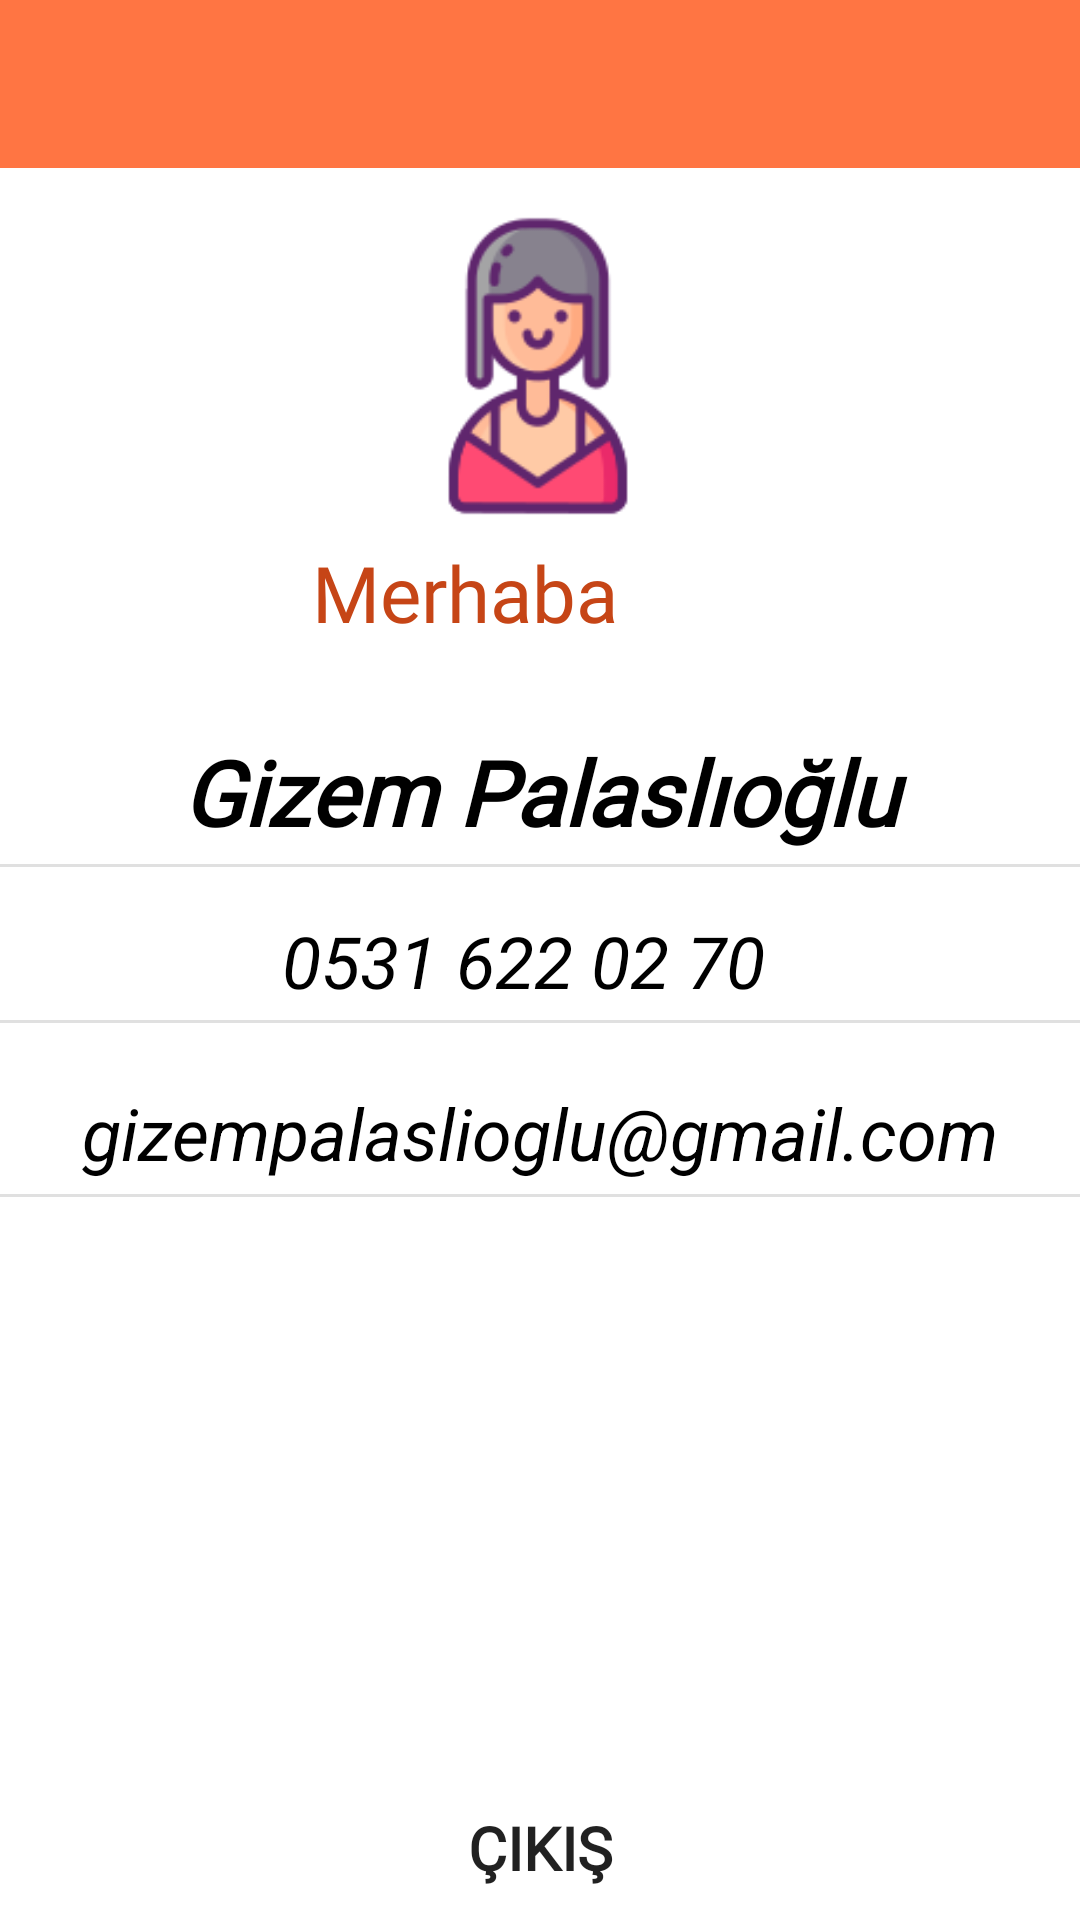

Android layout source for this screen:
<!-- AndroidManifest.xml: application theme Theme.BootcampProject -->
<!-- res/layout/fragment_profil.xml -->
<?xml version="1.0" encoding="utf-8"?>
<layout xmlns:android="http://schemas.android.com/apk/res/android"
    xmlns:app="http://schemas.android.com/apk/res-auto"
    xmlns:tools="http://schemas.android.com/tools">

    <data>

        <variable
            name="profilFragment"
            type="com.example.bootcampproject.fragment.ProfilFragment" />

        <variable
            name="profilToolbarBaslik"
            type="String" />

        <variable
            name="yemekNesnesi"
            type="com.example.bootcampproject.entity.Yemekler" />

        <variable
            name="rozetAdapter"
            type="com.example.bootcampproject.adapter.RozetAdapter" />
    </data>

    <androidx.constraintlayout.widget.ConstraintLayout
        android:layout_width="match_parent"
        android:layout_height="match_parent"
        tools:context=".fragment.ProfilFragment">

        <View
            android:id="@+id/divider3"
            android:layout_width="0dp"
            android:layout_height="1dp"
            android:background="?android:attr/listDivider"
            app:layout_constraintEnd_toEndOf="parent"
            app:layout_constraintHorizontal_bias="1.0"
            app:layout_constraintStart_toStartOf="parent"
            app:layout_constraintTop_toBottomOf="@+id/profiltel" />

        <View
            android:id="@+id/divider2"
            android:layout_width="0dp"
            android:layout_height="1dp"
            android:background="?android:attr/listDivider"
            app:layout_constraintEnd_toEndOf="parent"
            app:layout_constraintHorizontal_bias="0.0"
            app:layout_constraintStart_toStartOf="parent"
            app:layout_constraintTop_toBottomOf="@+id/profil_mail" />

        <androidx.appcompat.widget.Toolbar
            android:id="@+id/toolbarProfil"
            android:layout_width="0dp"
            android:layout_height="wrap_content"
            android:background="?attr/colorPrimary"
            android:minHeight="?attr/actionBarSize"
            android:theme="?attr/actionBarTheme"
            app:layout_constraintEnd_toEndOf="parent"
            app:layout_constraintHorizontal_bias="0.0"
            app:layout_constraintStart_toStartOf="parent"
            app:layout_constraintTop_toTopOf="parent">


            <TextView
                android:id="@+id/toolbarBaslik"
                android:layout_width="wrap_content"
                android:layout_height="wrap_content"
                android:layout_gravity="center"
                android:fontFamily="@font/tourney_black"
                android:text="@{profilToolbarBaslik}"
                android:textColor="@color/white"
                android:textSize="26sp"
                android:textStyle="bold"
                tools:layout_editor_absoluteX="189dp"
                tools:layout_editor_absoluteY="18dp" />

        </androidx.appcompat.widget.Toolbar>

        <TextView
            android:id="@+id/profil_ad"
            android:layout_width="306dp"
            android:layout_height="48dp"
            android:layout_marginTop="16dp"
            android:fontFamily="@font/poppins_medium"
            android:gravity="center"
            android:text="Gizem Palaslıoğlu"
            android:textColor="@color/black"
            android:textSize="30sp"
            android:textStyle="bold|italic"
            app:layout_constraintEnd_toEndOf="parent"
            app:layout_constraintHorizontal_bias="0.5"
            app:layout_constraintStart_toStartOf="parent"
            app:layout_constraintTop_toBottomOf="@+id/textView" />


        <ImageView
            android:id="@+id/imageView3"
            android:layout_width="100dp"
            android:layout_height="100dp"
            android:layout_marginTop="16dp"
            android:src="@drawable/profilepic"
            app:layout_constraintEnd_toEndOf="parent"
            app:layout_constraintHorizontal_bias="0.497"
            app:layout_constraintStart_toStartOf="parent"
            app:layout_constraintTop_toBottomOf="@+id/toolbarProfil" />

        <TextView
            android:id="@+id/profil_mail"
            android:layout_width="172dp"
            android:layout_height="36dp"
            android:layout_marginTop="16dp"
            android:text="0531 622 02 70"
            android:textColor="@color/black"
            android:textSize="24sp"
            android:textStyle="italic"
            app:layout_constraintEnd_toEndOf="parent"
            app:layout_constraintHorizontal_bias="0.5"
            app:layout_constraintStart_toStartOf="parent"
            app:layout_constraintTop_toBottomOf="@+id/profil_ad" />

        <View
            android:id="@+id/divider"
            android:layout_width="0dp"
            android:layout_height="1dp"
            android:background="?android:attr/listDivider"
            app:layout_constraintEnd_toEndOf="parent"
            app:layout_constraintHorizontal_bias="0.0"
            app:layout_constraintStart_toStartOf="parent"
            app:layout_constraintTop_toBottomOf="@+id/profil_ad" />

        <TextView
            android:id="@+id/profiltel"
            android:layout_width="312dp"
            android:layout_height="41dp"
            android:layout_marginTop="16dp"
            android:gravity="center"
            android:text="gizempalaslioglu@gmail.com"
            android:textColor="@color/black"
            android:textSize="24sp"
            android:textStyle="italic"
            app:layout_constraintEnd_toEndOf="parent"
            app:layout_constraintHorizontal_bias="0.5"
            app:layout_constraintStart_toStartOf="parent"
            app:layout_constraintTop_toBottomOf="@+id/divider2" />

        <TextView
            android:id="@+id/textView"
            android:layout_width="152dp"
            android:layout_height="44dp"
            android:layout_marginTop="8dp"
            android:fontFamily="@font/tourney_black"
            android:text="Merhaba"
            android:textColor="@color/statusbarBackground"
            android:textSize="26sp"
            app:layout_constraintEnd_toEndOf="parent"
            app:layout_constraintHorizontal_bias="0.5"
            app:layout_constraintStart_toStartOf="parent"
            app:layout_constraintTop_toBottomOf="@+id/imageView3" />


        <androidx.recyclerview.widget.RecyclerView
            android:id="@+id/rvProfile"
            android:layout_width="match_parent"
            android:layout_height="wrap_content"
            android:layout_marginTop="32dp"
            android:adapter="@{rozetAdapter}"
            android:orientation="horizontal"
            app:layoutManager="androidx.recyclerview.widget.StaggeredGridLayoutManager"
            app:layout_constraintEnd_toEndOf="parent"
            app:layout_constraintStart_toStartOf="parent"
            app:layout_constraintTop_toBottomOf="@+id/divider3"
            app:spanCount="1" />

        <Button
            android:id="@+id/buttonCikis"
            android:layout_width="0dp"
            android:layout_height="wrap_content"
            android:layout_marginStart="16dp"
            android:layout_marginEnd="16dp"
            android:background="@drawable/detail_page_bg"
            android:fontFamily="@font/poppins_medium"
            android:text="ÇIKIŞ"
            android:textSize="20sp"
            android:textStyle="bold"
            app:layout_constraintBottom_toBottomOf="parent"
            app:layout_constraintEnd_toEndOf="parent"
            app:layout_constraintHorizontal_bias="0.5"
            app:layout_constraintStart_toStartOf="parent" />

    </androidx.constraintlayout.widget.ConstraintLayout>
</layout>
<!-- resources referenced by this layout -->
<resources>
  <color name="black">#FF000000</color>
  <color name="statusbarBackground">#c64516</color>
  <color name="white">#FFFFFFFF</color>
  <!-- drawable profilepic: png bitmap (drawable, 7614 bytes) -->
  <style name="Theme.BootcampProject" parent="Theme.MaterialComponents.DayNight.DarkActionBar">
          
          <item name="colorPrimary">@color/toolbarBackground</item>
          <item name="colorPrimaryVariant">@color/purple_700</item>
          <item name="colorOnPrimary">@color/white</item>
          
          <item name="colorSecondary">@color/teal_200</item>
          <item name="colorSecondaryVariant">@color/teal_700</item>
          <item name="colorOnSecondary">@color/black</item>
          
          <item name="android:statusBarColor" tools:targetApi="l">@color/statusbarBackground</item>
          
          <item name="windowActionBar">false</item>
          <item name="windowNoTitle">true</item>
      </style>
  <color name="toolbarBackground">#ff7543</color>
  <color name="purple_700">#FF3700B3</color>
  <color name="teal_200">#FF03DAC5</color>
  <color name="teal_700">#FF018786</color>
</resources>
